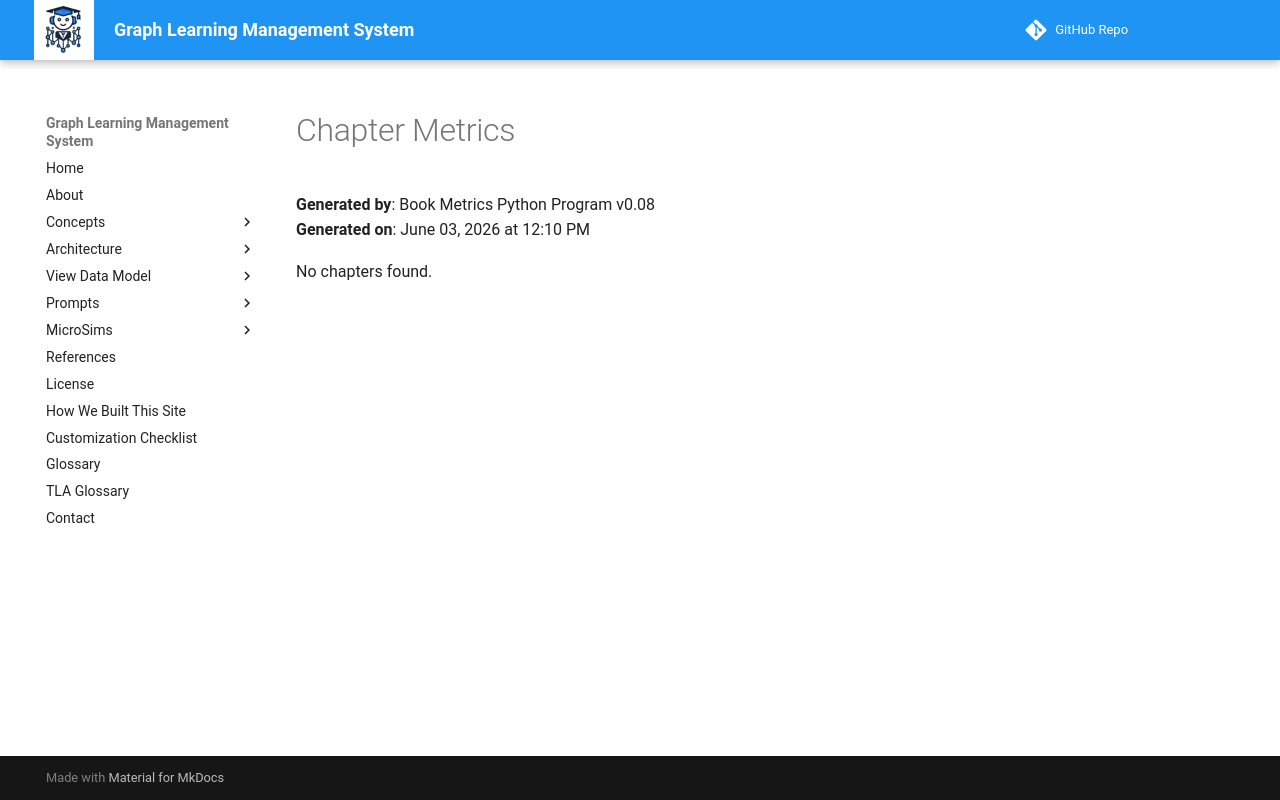

repository: dmccreary/graph-lms · page: learning-graph/chapter-metrics/index.html · generator: mkdocs

# Chapter Metrics

**Generated by**: Book Metrics Python Program v0.08  
**Generated on**: June 03, 2026 at 12:10 PM

No chapters found.
